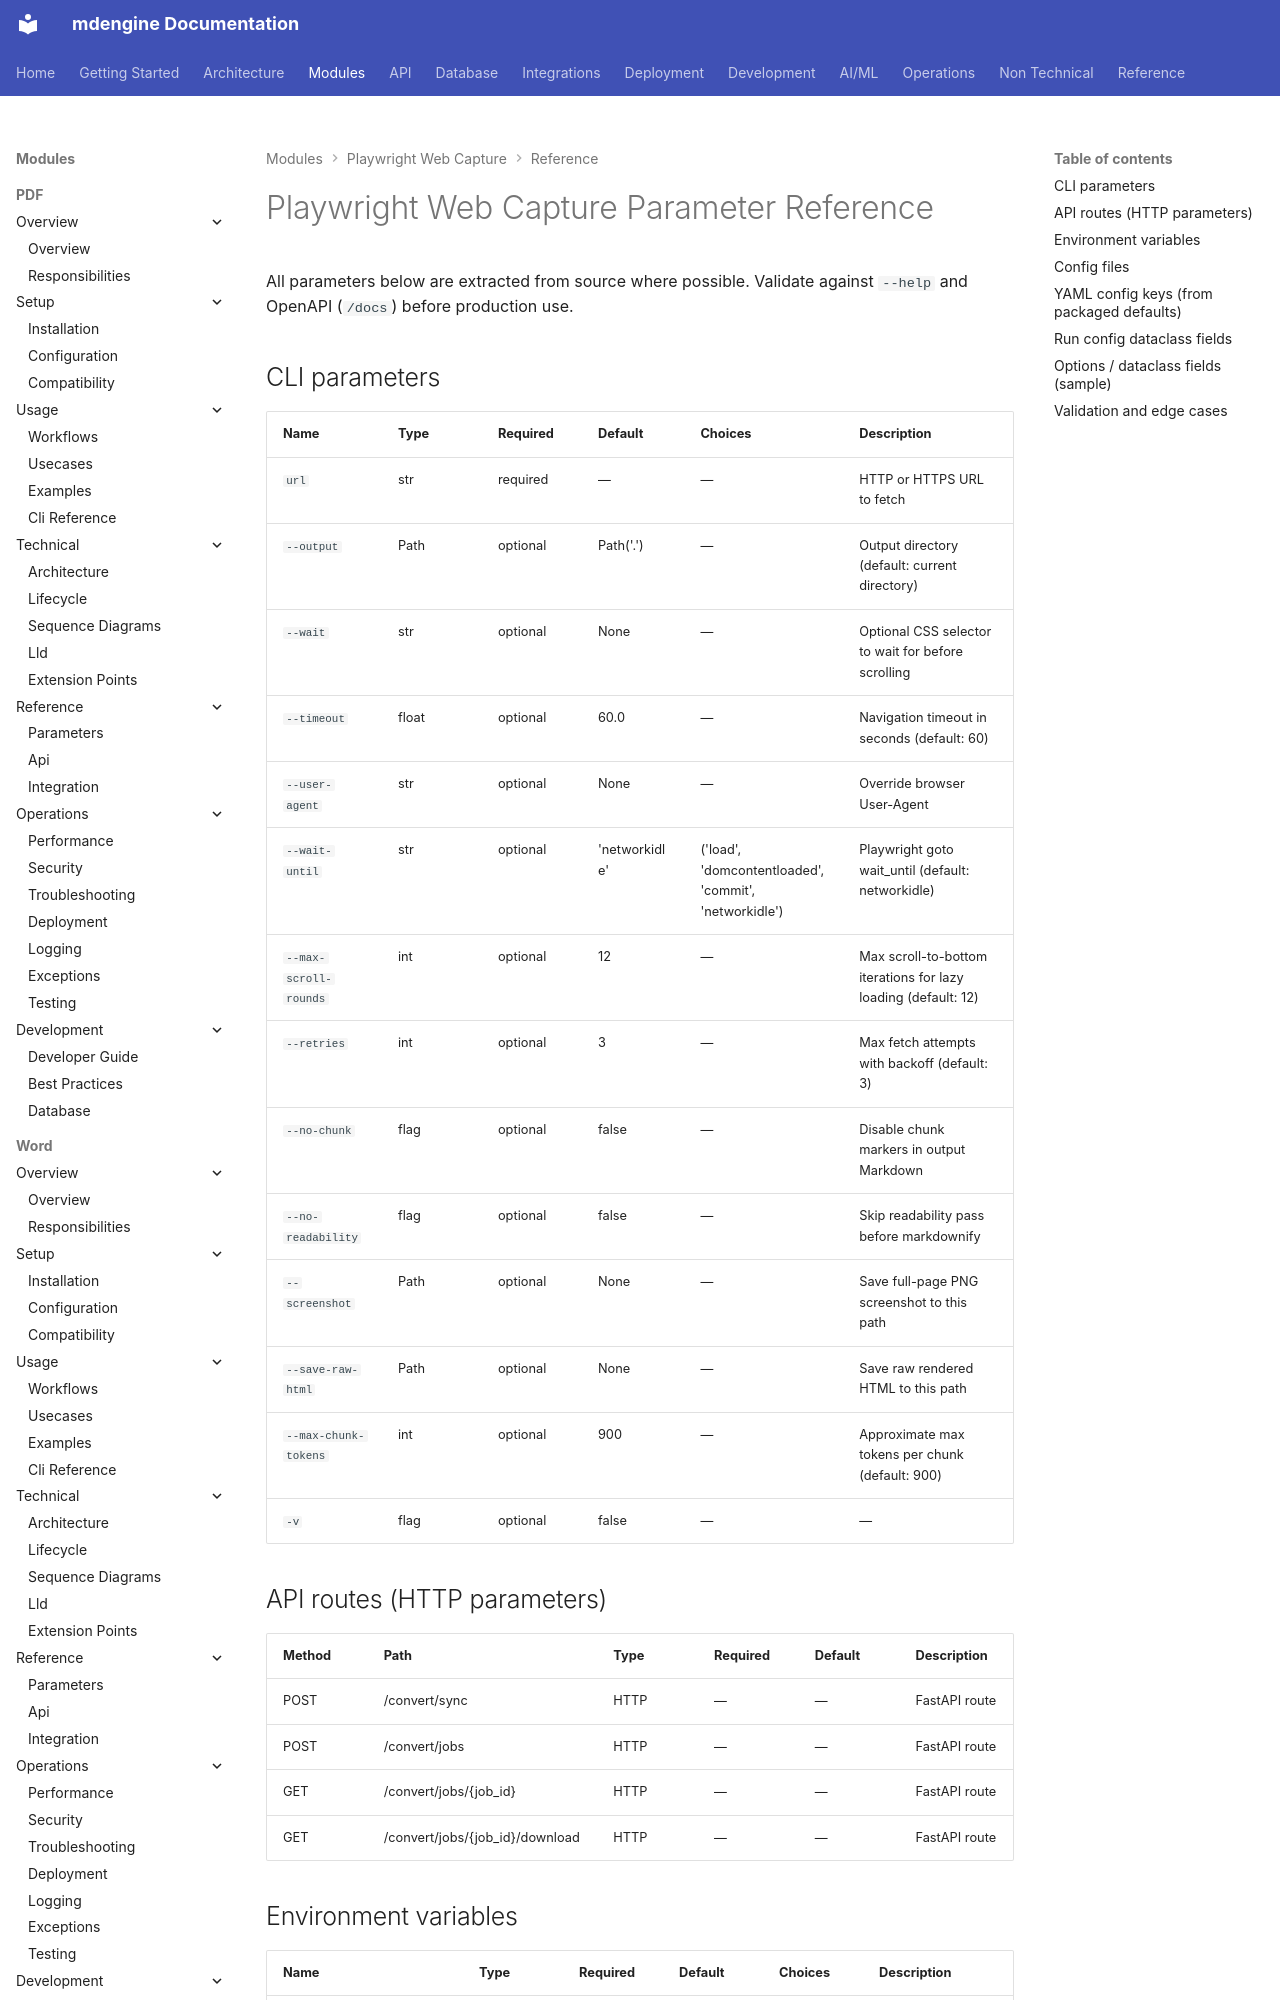

repository: mdengine/md-generator · page: modules/playwright/parameters/index.html · generator: mkdocs

# Playwright Web Capture Parameter Reference

All parameters below are extracted from source where possible. Validate against `--help` and OpenAPI (`/docs`) before production use.

## CLI parameters

| Name | Type | Required | Default | Choices | Description |
| --- | --- | --- | --- | --- | --- |
| `url` | str | required | — | — | HTTP or HTTPS URL to fetch |
| `--output` | Path | optional | Path('.') | — | Output directory (
